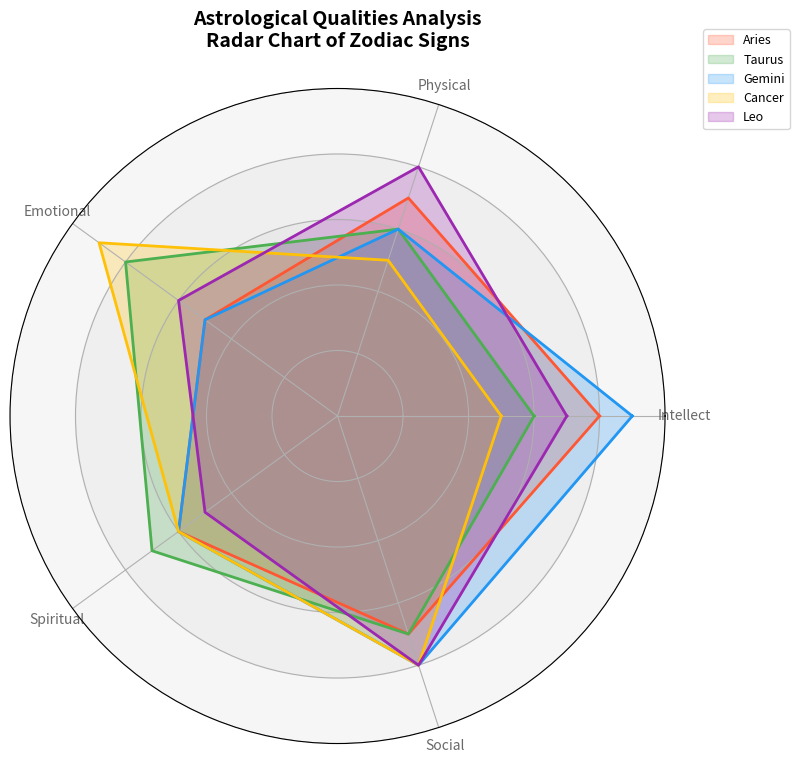

Write the Python code that produced this figure.
import numpy as np
import matplotlib.pyplot as plt
from matplotlib.patches import Circle
from math import pi

# Define categories for astrological qualities
categories = ['Intellect', 'Physical', 'Emotional', 'Spiritual', 'Social']

# Data for different zodiac signs (scores ranging from 1 to 10)
aries = [8, 7, 5, 6, 7]
taurus = [6, 6, 8, 7, 7]
gemini = [9, 6, 5, 6, 8]
cancer = [5, 5, 9, 6, 8]
leo = [7, 8, 6, 5, 8]

# Combine all zodiac data
zodiac_data = np.array([aries, taurus, gemini, cancer, leo])
labels = ['Aries', 'Taurus', 'Gemini', 'Cancer', 'Leo']

# Number of variables
num_vars = len(categories)

# Compute angle of each axis (in radians)
angles = np.linspace(0, 2 * np.pi, num_vars, endpoint=False).tolist()
# Complete the loop
angles += angles[:1]

# Function to plot radar charts
def plot_radar(ax, data, colors, labels):
    for idx, d in enumerate(data):
        values = d.tolist()
        values += values[:1]
        ax.plot(angles, values, color=colors[idx], linewidth=2, linestyle='solid')
        ax.fill(angles, values, color=colors[idx], alpha=0.25, label=labels[idx])

# Initialize the radar plot
fig, ax = plt.subplots(figsize=(8, 8), subplot_kw=dict(polar=True))

# Plot radar chart for different zodiac signs
colors = ['#ff5733', '#4CAF50', '#2196F3', '#FFC107', '#9C27B0']
plot_radar(ax, zodiac_data, colors, labels)

# Add variable labels
plt.xticks(angles[:-1], categories, color='dimgray', size=10)

# Add custom radial range labels
ax.set_yticklabels([])
ax.set_ylim(0, 10)
for y in range(2, 11, 2):
    ax.add_patch(Circle((0,0), y, transform=ax.transData._b, color='lightgrey', alpha=0.2, zorder=0))
    ax.text(y, -y*0.05, str(y), horizontalalignment='center', color='grey', size=10)

# Add a title
ax.set_title('Astrological Qualities Analysis\nRadar Chart of Zodiac Signs', size=14, fontweight='bold', pad=30)

# Add a legend with adjusted location
ax.legend(loc='upper right', bbox_to_anchor=(1.2, 1.1), fontsize=9)

# Automatically adjust subplot parameters to give specified padding
plt.tight_layout()

# Display the radar chart
plt.show()